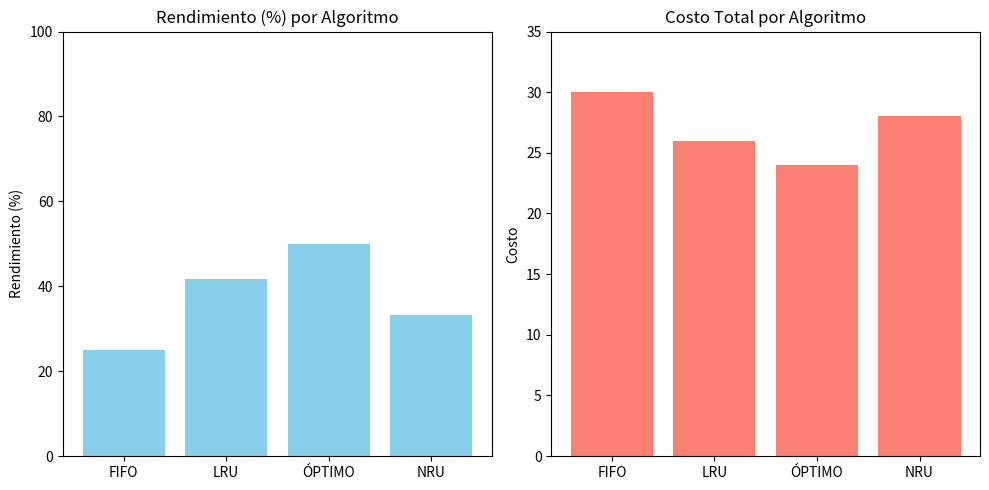

Here is the Python script that generated this plot:
#hol come stan
#hola com oe esatasdDAD

import random
from collections import deque
import matplotlib.pyplot as plt

def imprimir_metricas(nombre, fallos, total, resultados, costos):
    aciertos = total - fallos
    frecuencia = fallos / total
    rendimiento = 1 - frecuencia
    costo = fallos * 3 + aciertos * 1

    print(f"\n== {nombre} ==")
    print(f"Tiempo (Cantidad de Referencias): {total}")
    print(f"Número de Fallos: {fallos}")
    print(f"Frecuencia: {fallos}/{total} = {frecuencia:.2f}")
    print(f"Rendimiento: 1 - {frecuencia:.2f} = {rendimiento:.2f}")
    print(f"Rendimiento (%): {rendimiento * 100:.2f}%")
    print(f"Costo total: {fallos}*3 + {aciertos}*1 = {costo}")

    resultados[nombre] = rendimiento * 100
    costos[nombre] = costo

def fifo(reference_string, num_frames, resultados, costos):
    memory = deque()
    page_faults = 0
    for page in reference_string:
        if page not in memory:
            page_faults += 1
            if len(memory) >= num_frames:
                memory.popleft()
            memory.append(page)
    imprimir_metricas("FIFO", page_faults, len(reference_string), resultados, costos)

def lru(reference_string, num_frames, resultados, costos):
    memory = []
    page_faults = 0
    for page in reference_string:
        if page in memory:
            memory.remove(page)
        else:
            page_faults += 1
            if len(memory) >= num_frames:
                memory.pop(0)
        memory.append(page)
    imprimir_metricas("LRU", page_faults, len(reference_string), resultados, costos)

def optimal(reference_string, num_frames, resultados, costos):
    memory = []
    page_faults = 0
    for i in range(len(reference_string)):
        page = reference_string[i]
        if page not in memory:
            page_faults += 1
            if len(memory) < num_frames:
                memory.append(page)
            else:
                future = reference_string[i+1:]
                indices = [(p, future.index(p) if p in future else float('inf')) for p in memory]
                victim = max(indices, key=lambda x: x[1])[0]
                memory.remove(victim)
                memory.append(page)
    imprimir_metricas("ÓPTIMO", page_faults, len(reference_string), resultados, costos)

def nru(reference_string, num_frames, resultados, costos):
    random.seed(0)
    memory = {}
    page_faults = 0
    for page in reference_string:
        if page not in memory:
            page_faults += 1
            if len(memory) >= num_frames:
                classes = {0: [], 1: [], 2: [], 3: []}
                for p in memory:
                    r = memory[p]['R']
                    m = memory[p]['M']
                    clase = 2*r + m
                    classes[clase].append(p)
                for c in range(4):
                    if classes[c]:
                        victim = random.choice(classes[c])
                        del memory[victim]
                        break
            memory[page] = {'R': random.randint(0,1), 'M': random.randint(0,1)}
        else:
            memory[page]['R'] = 1
    imprimir_metricas("NRU", page_faults, len(reference_string), resultados, costos)

def graficar(resultados, costos):
    algoritmos = list(resultados.keys())
    rendimientos = list(resultados.values())
    costo_valores = list(costos.values())

    # Gráfico de Rendimiento
    plt.figure(figsize=(10,5))
    plt.subplot(1, 2, 1)
    plt.bar(algoritmos, rendimientos, color='skyblue')
    plt.title('Rendimiento (%) por Algoritmo')
    plt.ylabel('Rendimiento (%)')
    plt.ylim(0, 100)

    # Gráfico de Costo
    plt.subplot(1, 2, 2)
    plt.bar(algoritmos, costo_valores, color='salmon')
    plt.title('Costo Total por Algoritmo')
    plt.ylabel('Costo')
    plt.ylim(0, max(costo_valores) + 5)

    plt.tight_layout()
    plt.show()

# MAIN
if __name__ == "__main__":
    reference_string = [2, 3, 2, 1, 5, 2, 4, 5, 3, 2, 5, 2]
    num_frames = 3

    resultados = {}
    costos = {}

    fifo(reference_string, num_frames, resultados, costos)
    lru(reference_string, num_frames, resultados, costos)
    optimal(reference_string, num_frames, resultados, costos)
    nru(reference_string, num_frames, resultados, costos)

    graficar(resultados, costos)
